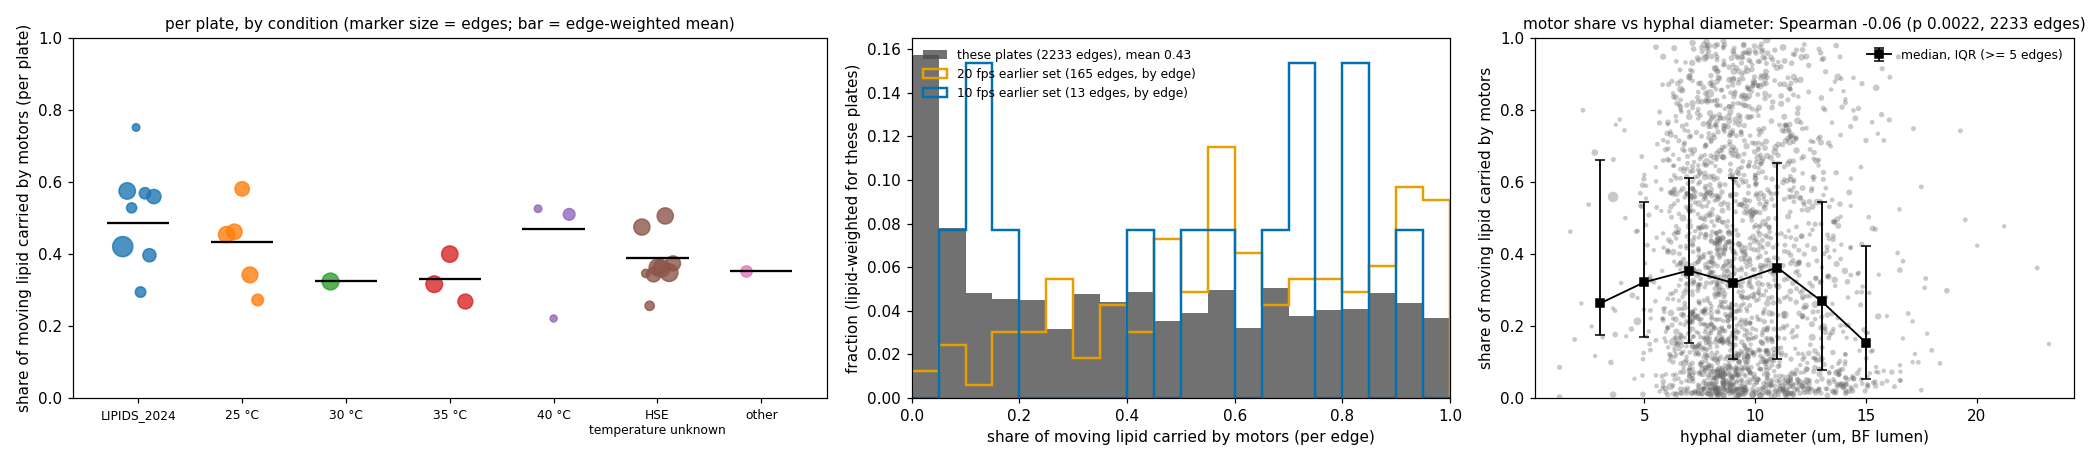

Data behind this chart, as committed beside it:
plate, video, edge, n, lipid, motor, motor_against, stream, vm, width_um
CHC2408A287, LIPIDS_2024__DATA__20240923_Plate886__RA…, 1_0_0, 375, 22.92, 0.06405, 0.02093, 0.8445, 2.277, 9.951
CHC2408A287, LIPIDS_2024__DATA__20240923_Plate886__RA…, 1_2_0, 1219, 58.58, 0.2312, 0.08882, 0.0896, 2.277, 11.34
CHC2408A287, LIPIDS_2024__DATA__20240923_Plate886__RA…, 2_5_0, 874, 49.58, 0.04776, 0.04717, 0.135, 2.277, 12.34
CHC2408A287, LIPIDS_2024__DATA__20240923_Plate886__RA…, 1_0_0, 53, 2.018, 0.4537, 0.2567, 0.1493, 2.277, 12.47
CHC2408A287, LIPIDS_2024__DATA__20240923_Plate886__RA…, 12_7_0, 85, 11.25, 0.613, 0.5369, 0.3417, 2.277, 12.66
CHC2408A287, LIPIDS_2024__DATA__20240923_Plate886__RA…, 2_0_0, 71, 6.489, 0.3409, 0.3372, 0.5631, 2.277, 14.32
CHC2408A287, LIPIDS_2024__DATA__20240923_Plate886__RA…, 8_2_0, 70, 3.487, 0.7813, 0.7451, 0.1188, 2.277, 9.863
CHC2408A287, LIPIDS_2024__DATA__20240923_Plate886__RA…, 1_3_0, 138, 9.695, 0.8269, 0.808, 0.1443, 2.277, 8.28
CHC2408A287, LIPIDS_2024__DATA__20240923_Plate886__RA…, 1_7_0, 226, 7.405, 0.5625, 0.4307, 0.1024, 2.277, 10.04
CHC2408A287, LIPIDS_2024__DATA__20240923_Plate886__RA…, 3_2_0, 102, 11.9, 0.07747, 0.03776, 0.8191, 2.277, 11.87
CHC2408A287, LIPIDS_2024__DATA__20240923_Plate886__RA…, 5_4_0, 118, 16.84, 0.396, 0.1541, 0.0706, 2.277, 9.533
CHC2408A287, LIPIDS_2024__DATA__20240923_Plate886__RA…, 13_1_0, 405, 19.69, 0.2012, 0.036, 0.5756, 2.277, 7.85
CHC2408A287, LIPIDS_2024__DATA__20240923_Plate886__RA…, 1_6_0, 178, 15.52, 0.04493, 0.02726, 0.8796, 2.277, 5.855
CHC2408A287, LIPIDS_2024__DATA__20240923_Plate886__RA…, 4_15_0, 208, 15.15, 0.01256, 0.01025, 0.2613, 2.277, 11.49
CHC2408A287, LIPIDS_2024__DATA__20240923_Plate886__RA…, 5_4_0, 71, 7.008, 0.02249, 0.01745, 0.6808, 2.277, 11.91
CHC2408A287, LIPIDS_2024__DATA__20240923_Plate886__RA…, 6_8_0, 85, 6.493, 0.02219, 0.01467, 0.9608, 2.277, 7.596
CHC2408A287, LIPIDS_2024__DATA__20240923_Plate886__RA…, 7_5_0, 79, 7.423, 0.03202, 0.02724, 0.7379, 2.277, 11.64
CHC2408A287, LIPIDS_2024__DATA__20240923_Plate886__RA…, 1_0_1, 281, 15.72, 0.7032, 0.4932, 0.08506, 2.277, 11.23
CHC2408A287, LIPIDS_2024__DATA__20240923_Plate886__RA…, 0_11_0, 288, 17.91, 0.7686, 0.7295, 0.09441, 2.277, 10.74
CHC2408A287, LIPIDS_2024__DATA__20240923_Plate886__RA…, 3_9_0, 179, 14.33, 0.8318, 0.6125, 0.05745, 2.277, 9.628
CHC2408A287, LIPIDS_2024__DATA__20240923_Plate886__RA…, 0_2_0, 318, 23.38, 0.4495, 0.3553, 0.01243, 2.277, 12.11
CHC2408A287, LIPIDS_2024__DATA__20240923_Plate886__RA…, 3_0_0, 46, 4.905, 0.7298, 0.7092, 0.2323, 2.277, 13.86
CHC2408A287, LIPIDS_2024__DATA__20240923_Plate886__RA…, 1_0_0, 617, 44.52, 0.2593, 0.2574, 0.7307, 2.277, 12.71
CHC2408A287, LIPIDS_2024__DATA__20240923_Plate886__RA…, 3_2_0, 136, 10.79, 0.6639, 0.3213, 0.1246, 2.277, 10.35
CHC2408A287, LIPIDS_2024__DATA__20240923_Plate886__RA…, 1_3_0, 266, 24.92, 0.5309, 0.1622, 0.4574, 2.277, 12.59
CHC2408A287, LIPIDS_2024__DATA__20240923_Plate886__RA…, 10_5_0, 58, 3.014, 0.2125, 0.02096, 0.7114, 2.277, 17.11
CHC2408A287, LIPIDS_2024__DATA__20240923_Plate886__RA…, 3_1_0, 194, 14.56, 0.4265, 0.4241, 0.5562, 2.277, 14.81
CHC2408A287, LIPIDS_2024__DATA__20240923_Plate886__RA…, 5_3_0, 82, 7.356, 0.1662, 0.1628, 0.8013, 2.277, 13.33
CHC2408A287, LIPIDS_2024__DATA__20240923_Plate886__RA…, 0_3_0, 374, 25.81, 0.5674, 0.3968, 0.4008, 2.277, 10.25
CHC2408A287, LIPIDS_2024__DATA__20240923_Plate886__RA…, 1_0_0, 545, 45.46, 0.1972, 0.1949, 0.7915, 2.277, 13.09
CHC2408A287, LIPIDS_2024__DATA__20240923_Plate886__RA…, 4_0_0, 379, 30.35, 0.3278, 0.3234, 0.6615, 2.277, 13.59
CHC2408A287, LIPIDS_2024__DATA__20240923_Plate886__RA…, 6_7_0, 163, 14.23, 0.7867, 0.755, 0.1372, 2.277, 15.71
CHC2408A287, LIPIDS_2024__DATA__20240923_Plate886__RA…, 7_8_0, 140, 19.12, 0.3549, 0.3149, 0.6201, 2.277, 16.53
CHC2408A287, LIPIDS_2024__DATA__20240923_Plate886__RA…, 0_3_0, 149, 7.439, 0.195, 0.1311, 0.7614, 2.277, 8.174
CHC2408A287, LIPIDS_2024__DATA__20240923_Plate886__RA…, 4_2_0, 520, 35.87, 0.6748, 0.6426, 0.1871, 2.277, 9.137
CHC2408A287, LIPIDS_2024__DATA__20240923_Plate886__RA…, 0_1_0, 583, 34.63, 0.3178, 0.1609, 0.6382, 2.277, 10.15
CHC2408A287, LIPIDS_2024__DATA__20240923_Plate886__RA…, 1_2_0, 275, 22.97, 0.1234, 0.1052, 0.842, 2.277, 10.89
CHC2408A287, LIPIDS_2024__DATA__20240923_Plate886__RA…, 2_5_0, 172, 12.58, 0.2248, 0.2111, 0.5661, 2.277, 13.01
CHC2408A287, LIPIDS_2024__DATA__20240923_Plate886__RA…, 4_0_0, 242, 17.26, 0.04328, 0.04058, 0.9479, 2.277, 9.628
CHC2408A287, LIPIDS_2024__DATA__20240923_Plate886__RA…, 10_14_0, 80, 8.942, 0.4192, 0.01554, 0.545, 2.277, 13.25
CHC2408A287, LIPIDS_2024__DATA__20240923_Plate886__RA…, 18_8_0, 180, 9.464, 0.5128, 0.4112, 0.4329, 2.277, 9.64
CHC2408A287, LIPIDS_2024__DATA__20240923_Plate886__RA…, 0_1_0, 172, 8.554, 0.5517, 0.268, 0.09578, 2.277, 10.75
CHC2408A287, LIPIDS_2024__DATA__20240923_Plate886__RA…, 1_2_0, 38, 5.569, 0.4453, 0.2242, 0.165, 2.277, 11.61
CHC2408A287, LIPIDS_2024__DATA__20240923_Plate886__RA…, 4_5_0, 96, 13.5, 0.9057, 0.8995, 0.02381, 2.277, 13.18
EPY2412A011, LIPIDS_2024__DATA__20241025_Plate611__00…, 3_0_0, 55, 4.93, 0.7346, 0.02832, 0.1662, 2.861, 7.908
EPY2412A011, LIPIDS_2024__DATA__20241025_Plate611__00…, 0_4_0, 76, 7.423, 0.06013, 0.03003, 0.03162, 2.861, 8.956
EPY2412A011, LIPIDS_2024__DATA__20241025_Plate611__00…, 0_9_0, 339, 34.74, 0.9459, 0.9451, 0.04532, 2.861, 12.1
EPY2412A011, LIPIDS_2024__DATA__20241025_Plate611__00…, 4_11_0, 186, 13.46, 0.706, 0.7035, 0.2761, 2.861, 10
EPY2412A011, LIPIDS_2024__DATA__20241025_Plate611__00…, 0_10_0, 96, 7.837, 0.8496, 0.8473, 0.1332, 2.861, 12.42
EPY2412A011, LIPIDS_2024__DATA__20241025_Plate611__00…, 3_4_0, 47, 3.521, 0.5691, 0.4223, 0.1566, 2.861, 8.023
EPY2412A011, LIPIDS_2024__DATA__20241025_Plate611__00…, 4_12_0, 231, 16.08, 0.8075, 0.8053, 0.1431, 2.861, 6.635
EPY2412A011, LIPIDS_2024__DATA__20241025_Plate611__00…, 6_5_0, 179, 11.86, 0.6068, 0.6053, 0.01169, 2.861, 13.08
EPY2412A011, LIPIDS_2024__DATA__20241025_Plate611__00…, 8_6_0, 26, 4.11, 0.8888, 0.8703, 0.06337, 2.861, 14.44
EPY2412A011, LIPIDS_2024__DATA__20241025_Plate611__00…, 11_7_0, 157, 11.91, 0.3992, 0.3859, 0.2395, 2.861, 12.22
EPY2412A011, LIPIDS_2024__DATA__20241025_Plate611__00…, 20_13_0, 92, 9.195, 0.2331, 0.2306, 0.7493, 2.861, 13.47
EPY2412A011, LIPIDS_2024__DATA__20241025_Plate611__00…, 2_14_0, 27, 3.636, 0.06046, 0.05311, 0.8768, 2.861, 8.444
EPY2412A011, LIPIDS_2024__DATA__20241025_Plate611__00…, 2_7_0, 66, 7.247, 0.1988, 0.04058, 0.7254, 2.861, 8.832
EPY2412A011, LIPIDS_2024__DATA__20241025_Plate611__00…, 3_1_0, 35, 2.198, 0.2257, 0.04248, 0.7226, 2.861, 10.09
EPY2412A011, LIPIDS_2024__DATA__20241025_Plate611__00…, 7_6_0, 131, 9.186, 0.5781, 0.03917, 0.1914, 2.861, 10.57
EPY2412A011, LIPIDS_2024__DATA__20241025_Plate611__01…, 13_11_0, 49, 4.774, 0.1751, 0.08313, 0.7754, 2.861, 10.31
... 2,173 more rows
